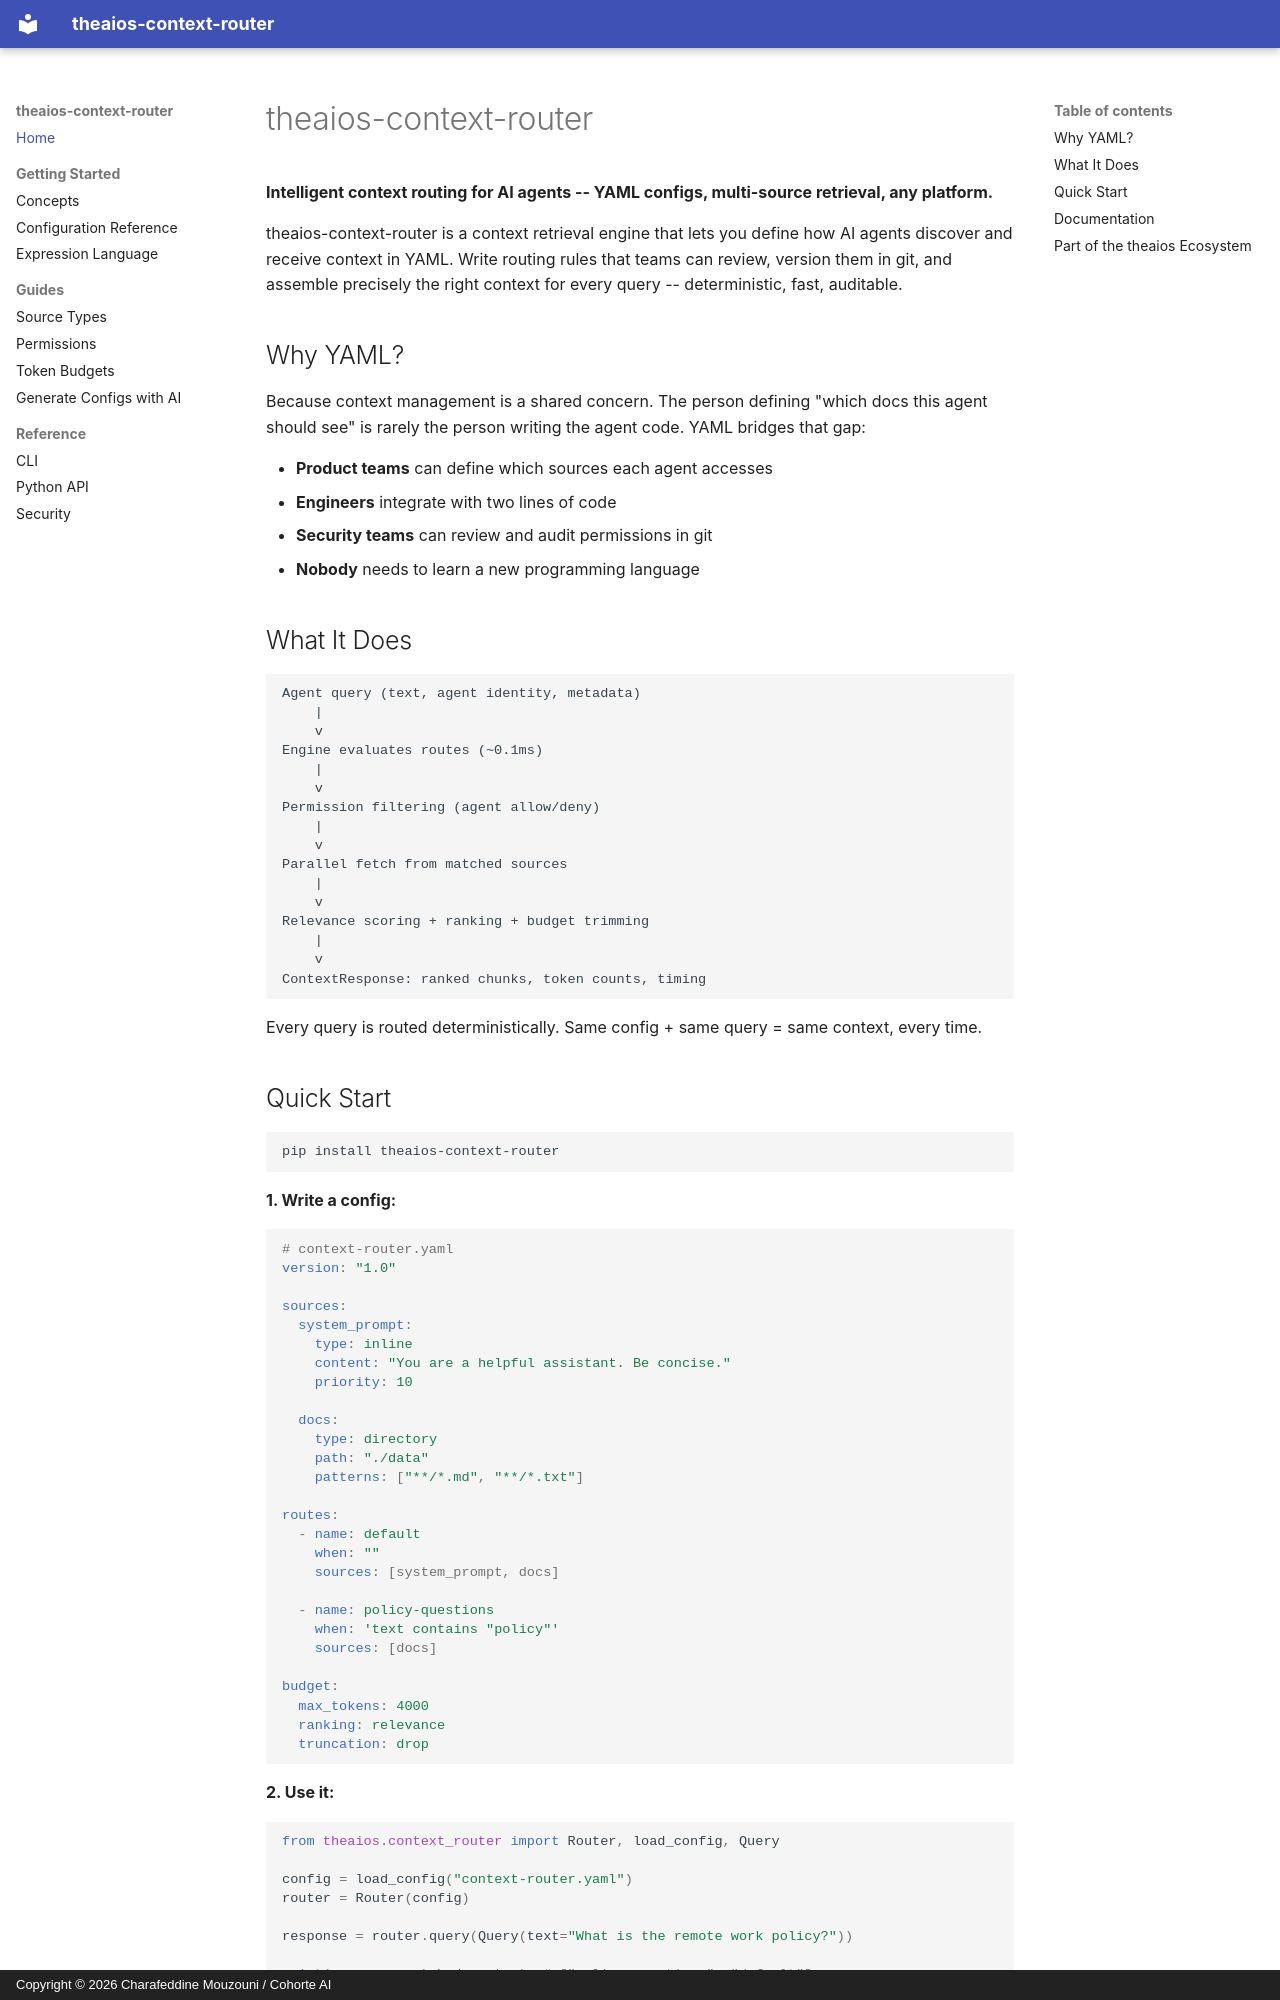

repository: Cohorte-ai/context-router · page: index.html · generator: mkdocs · copyright: Copyright © 2026 Charafeddine Mouzouni / Cohorte AI

# theaios-context-router

**Intelligent context routing for AI agents -- YAML configs, multi-source retrieval, any platform.**

theaios-context-router is a context retrieval engine that lets you define how AI agents discover and receive context in YAML. Write routing rules that teams can review, version them in git, and assemble precisely the right context for every query -- deterministic, fast, auditable.

## Why YAML?

Because context management is a shared concern. The person defining "which docs this agent should see" is rarely the person writing the agent code. YAML bridges that gap:

- **Product teams** can define which sources each agent accesses
- **Engineers** integrate with two lines of code
- **Security teams** can review and audit permissions in git
- **Nobody** needs to learn a new programming language

## What It Does

```
Agent query (text, agent identity, metadata)
    |
    v
Engine evaluates routes (~0.1ms)
    |
    v
Permission filtering (agent allow/deny)
    |
    v
Parallel fetch from matched sources
    |
    v
Relevance scoring + ranking + budget trimming
    |
    v
ContextResponse: ranked chunks, token counts, timing
```

Every query is routed deterministically. Same config + same query = same context, every time.
